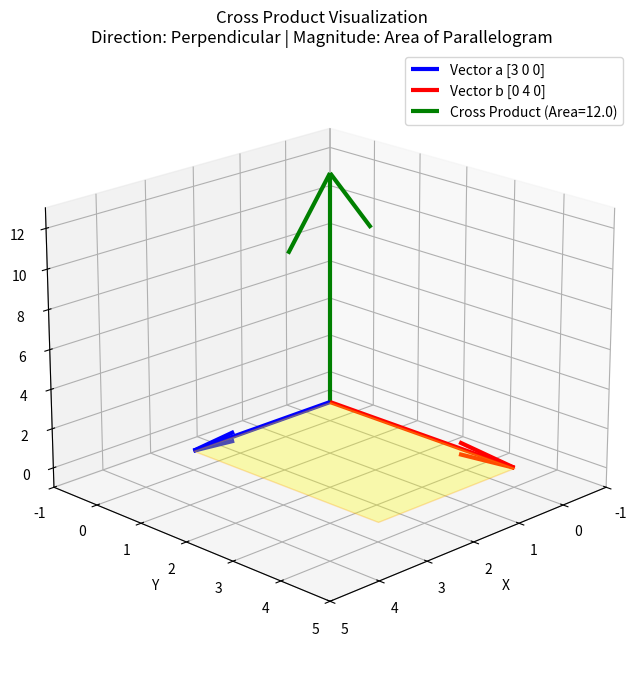

The matplotlib source for this figure:
import numpy as np
import matplotlib.pyplot as plt

# 1. 2つのベクトルの定義
a = np.array([3, 0, 0])
b = np.array([0, 4, 0])

# 2. 外積の計算
cross_prod = np.cross(a, b)
area = np.linalg.norm(cross_prod)

# 3. 3D可視化の設定
fig = plt.figure(figsize=(10, 8))
ax = fig.add_subplot(111, projection='3d')
o = np.zeros(3)

# 元のベクトル a, b の描画
ax.quiver(*o, *a, color='blue', label=f'Vector a {a}', lw=3)
ax.quiver(*o, *b, color='red', label=f'Vector b {b}', lw=3)

# 外積ベクトル a x b の描画 (面に垂直)
ax.quiver(*o, *cross_prod, color='green', label=f'Cross Product (Area={area:.1f})', lw=3)

# 平行四辺形の面を塗りつぶし (a, b が作る面)
# 四角形の頂点: 原点, a, a+b, b
vertices = np.array([o, a, a + b, b])
from mpl_toolkits.mplot3d.art3d import Poly3DCollection
poly = Poly3DCollection([vertices], alpha=0.3, facecolor='yellow', edgecolor='orange')
ax.add_collection3d(poly)

# 4. グラフの調整
ax.set_xlim([-1, 5]); ax.set_ylim([-1, 5]); ax.set_zlim([-1, 13])
ax.set_xlabel('X'); ax.set_ylabel('Y'); ax.set_zlabel('Z')
plt.title(f"Cross Product Visualization\nDirection: Perpendicular | Magnitude: Area of Parallelogram")
ax.view_init(elev=20, azim=45)
plt.legend()
plt.show()

print(f"ベクトル a: {a}")
print(f"ベクトル b: {b}")
print(f"外積 a x b: {cross_prod}")
print(f"平行四辺形の面積 (外積の大きさ): {area}")
